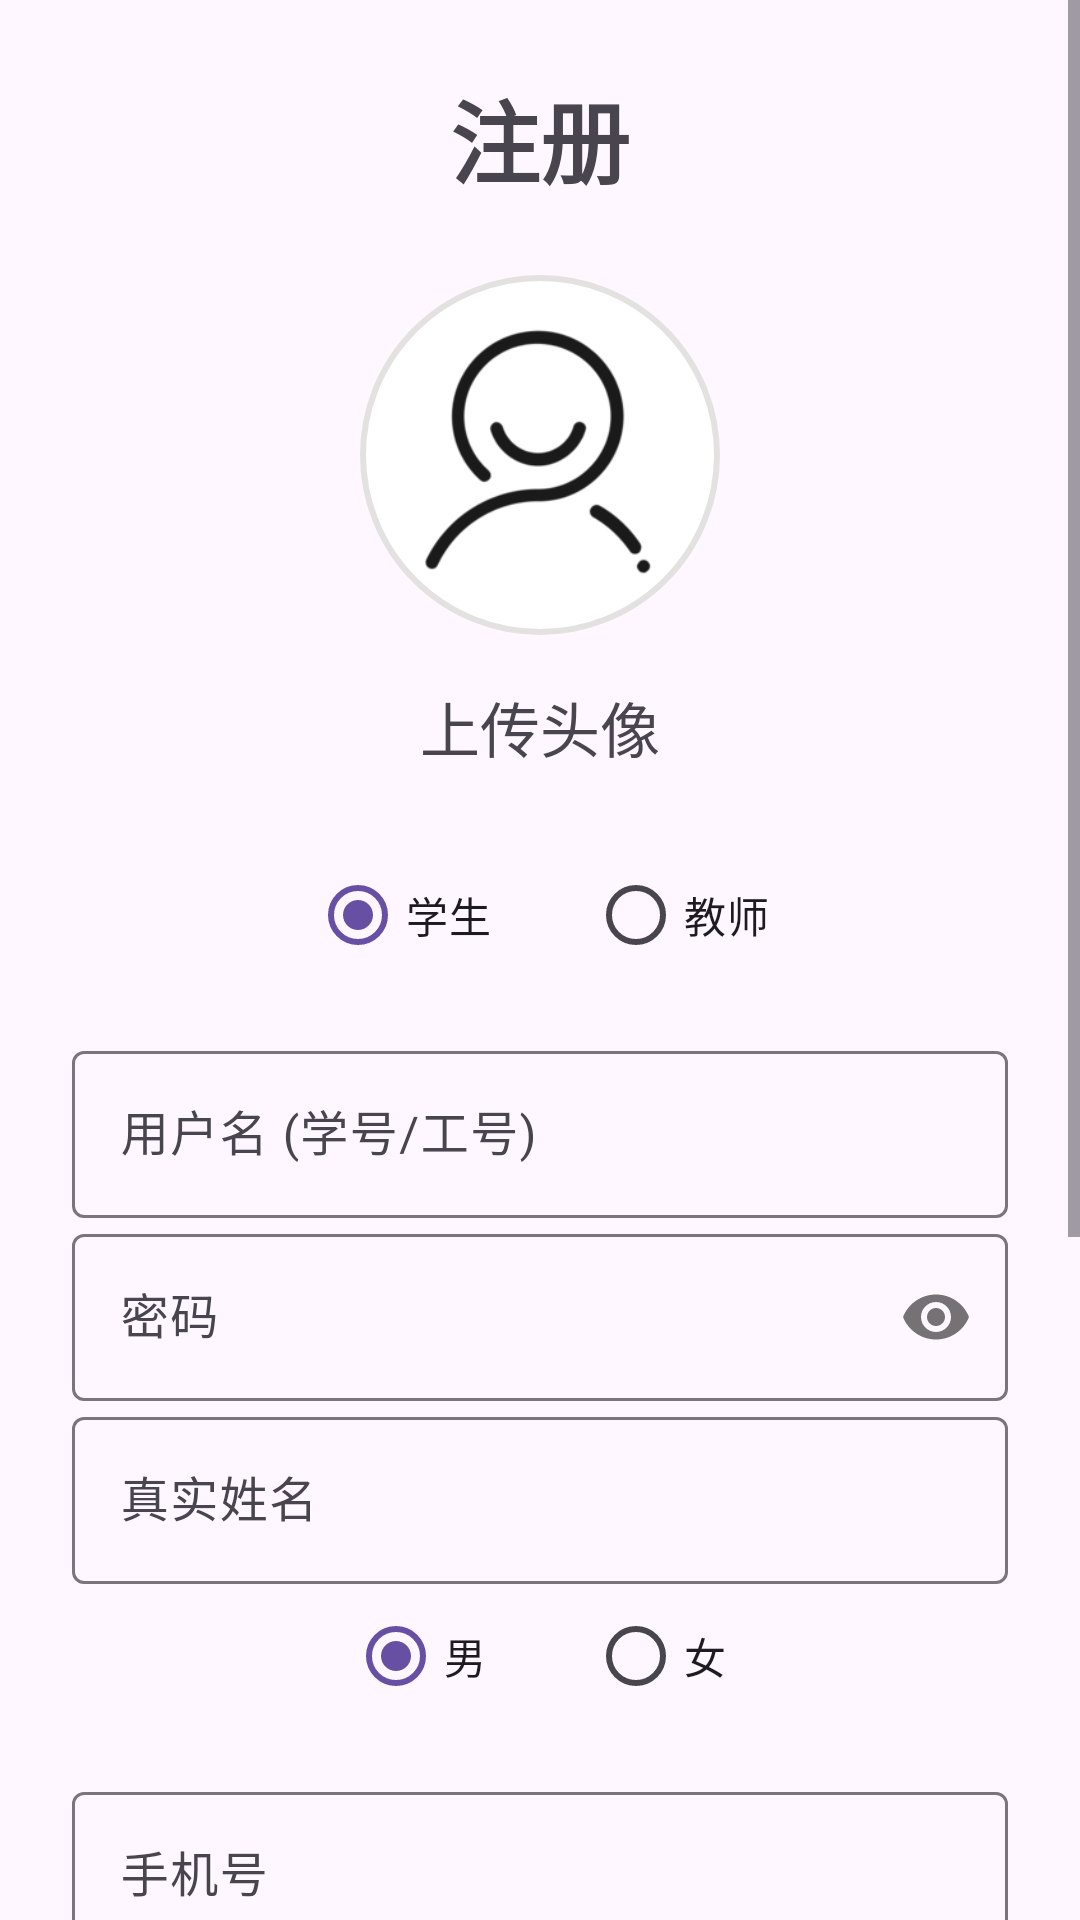

Here is an Android app screen rendered from its layout file. Give the layout XML and the strings, colors and styles it references.
<!-- AndroidManifest.xml: application theme Theme.MyApplication -->
<!-- res/layout/activity_register.xml -->
<?xml version="1.0" encoding="utf-8"?>
<ScrollView xmlns:android="http://schemas.android.com/apk/res/android"
    xmlns:app="http://schemas.android.com/apk/res-auto"
    android:id="@+id/main"
    android:layout_width="match_parent"
    android:layout_height="match_parent"
    android:fillViewport="true">

    <LinearLayout
        android:layout_width="match_parent"
        android:layout_height="wrap_content"
        android:orientation="vertical"
        android:padding="24dp">

        <TextView
            android:layout_width="wrap_content"
            android:layout_height="wrap_content"
            android:text="注册"
            android:textSize="30sp"
            android:textStyle="bold"
            android:layout_gravity="center_horizontal"
            android:layout_marginBottom="24dp"/>

        
        <LinearLayout
            android:layout_width="match_parent"
            android:layout_height="wrap_content"
            android:orientation="vertical"
            android:gravity="center_horizontal"
            android:layout_marginBottom="24dp">

            <ImageView
                android:id="@+id/avatarImageView"
                android:layout_width="120dp"
                android:layout_height="120dp"
                android:layout_gravity="center"
                android:src="@drawable/default_avatar"
                android:scaleType="centerCrop"
                android:layout_marginBottom="16dp"
                android:contentDescription="用户头像"
                android:background="@drawable/avatar_border"/>

            <TextView
                android:id="@+id/uploadAvatarButton"
                android:layout_width="wrap_content"
                android:layout_height="wrap_content"
                android:text="上传头像"
                android:textSize="20dp"
                android:layout_gravity="center"/>
        </LinearLayout>

        
        <RadioGroup
            android:id="@+id/roleRadioGroup"
            android:layout_width="match_parent"
            android:layout_height="wrap_content"
            android:orientation="horizontal"
            android:gravity="center_horizontal"
            android:layout_marginBottom="16dp">

            <RadioButton
                android:id="@+id/studentRadioButton"
                android:layout_width="wrap_content"
                android:layout_height="wrap_content"
                android:text="学生"
                android:checked="true"
                android:layout_marginEnd="32dp"/>

            <RadioButton
                android:id="@+id/teacherRadioButton"
                android:layout_width="wrap_content"
                android:layout_height="wrap_content"
                android:text="教师" />
        </RadioGroup>

        
        <com.google.android.material.textfield.TextInputLayout
            android:id="@+id/usernameInputLayout"
            android:layout_width="match_parent"
            android:layout_height="wrap_content"
            android:hint="用户名 (学号/工号)">

            <com.google.android.material.textfield.TextInputEditText
                android:id="@+id/usernameEditText"
                android:layout_width="match_parent"
                android:layout_height="wrap_content"
                android:inputType="text" />
        </com.google.android.material.textfield.TextInputLayout>

        
        <com.google.android.material.textfield.TextInputLayout
            android:id="@+id/passwordInputLayout"
            android:layout_width="match_parent"
            android:layout_height="wrap_content"
            android:hint="密码"
            app:passwordToggleEnabled="true">

            <com.google.android.material.textfield.TextInputEditText
                android:id="@+id/passwordEditText"
                android:layout_width="match_parent"
                android:layout_height="wrap_content"
                android:inputType="textPassword" />
        </com.google.android.material.textfield.TextInputLayout>

        
        <com.google.android.material.textfield.TextInputLayout
            android:id="@+id/nameInputLayout"
            android:layout_width="match_parent"
            android:layout_height="wrap_content"
            android:hint="真实姓名">

            <com.google.android.material.textfield.TextInputEditText
                android:id="@+id/nameEditText"
                android:layout_width="match_parent"
                android:layout_height="wrap_content"
                android:inputType="textPersonName" />
        </com.google.android.material.textfield.TextInputLayout>

        
        <RadioGroup
            android:id="@+id/genderRadioGroup"
            android:layout_width="match_parent"
            android:layout_height="wrap_content"
            android:orientation="horizontal"
            android:gravity="center_horizontal"
            android:layout_marginBottom="16dp">

            <RadioButton
                android:id="@+id/maleRadioButton"
                android:layout_width="wrap_content"
                android:layout_height="wrap_content"
                android:text="男"
                android:checked="true"
                android:layout_marginEnd="32dp"/>

            <RadioButton
                android:id="@+id/femaleRadioButton"
                android:layout_width="wrap_content"
                android:layout_height="wrap_content"
                android:text="女" />
        </RadioGroup>

        
        <com.google.android.material.textfield.TextInputLayout
            android:id="@+id/phoneInputLayout"
            android:layout_width="match_parent"
            android:layout_height="wrap_content"
            android:hint="手机号">

            <com.google.android.material.textfield.TextInputEditText
                android:id="@+id/phoneEditText"
                android:layout_width="match_parent"
                android:layout_height="wrap_content"
                android:inputType="phone" />
        </com.google.android.material.textfield.TextInputLayout>

        
        <com.google.android.material.textfield.TextInputLayout
            android:id="@+id/emailInputLayout"
            android:layout_width="match_parent"
            android:layout_height="wrap_content"
            android:hint="电子邮件">

            <com.google.android.material.textfield.TextInputEditText
                android:id="@+id/emailEditText"
                android:layout_width="match_parent"
                android:layout_height="wrap_content"
                android:inputType="textEmailAddress" />
        </com.google.android.material.textfield.TextInputLayout>

        
        <com.google.android.material.textfield.TextInputLayout
            android:id="@+id/departmentInputLayout"
            android:layout_width="match_parent"
            android:layout_height="wrap_content"
            android:hint="所属学院/部门">

            <com.google.android.material.textfield.TextInputEditText
                android:id="@+id/departmentEditText"
                android:layout_width="match_parent"
                android:layout_height="wrap_content"
                android:inputType="text" />
        </com.google.android.material.textfield.TextInputLayout>

        
        <com.google.android.material.textfield.TextInputLayout
            android:id="@+id/majorInputLayout"
            android:layout_width="match_parent"
            android:layout_height="wrap_content"
            android:hint="专业">

            <com.google.android.material.textfield.TextInputEditText
                android:id="@+id/majorEditText"
                android:layout_width="match_parent"
                android:layout_height="wrap_content"
                android:inputType="text" />
        </com.google.android.material.textfield.TextInputLayout>

        
        <com.google.android.material.textfield.TextInputLayout
            android:id="@+id/titleInputLayout"
            android:layout_width="match_parent"
            android:layout_height="wrap_content"
            android:hint="职称">

            <com.google.android.material.textfield.TextInputEditText
                android:id="@+id/titleEditText"
                android:layout_width="match_parent"
                android:layout_height="wrap_content"
                android:inputType="text" />
        </com.google.android.material.textfield.TextInputLayout>

        
        <Button
            android:id="@+id/registerButton"
            android:layout_width="match_parent"
            android:layout_height="wrap_content"
            android:layout_marginTop="24dp"
            android:text="注册" />

    </LinearLayout>
</ScrollView>
<!-- resources referenced by this layout -->
<resources>
  <!-- drawable avatar_border (drawable) -->
  <shape xmlns:android="http://schemas.android.com/apk/res/android">
      <solid android:color="#FFFFFF" /> 
      <stroke
          android:color="#E4E1E1"
          android:width="2dp" />
      <corners android:radius="60dp" />
  </shape>
  <!-- drawable default_avatar: png bitmap (drawable, 8455 bytes) -->
  <style name="Theme.MyApplication" parent="Base.Theme.MyApplication" />
  <style name="Base.Theme.MyApplication" parent="Theme.Material3.DayNight.NoActionBar" />
</resources>
